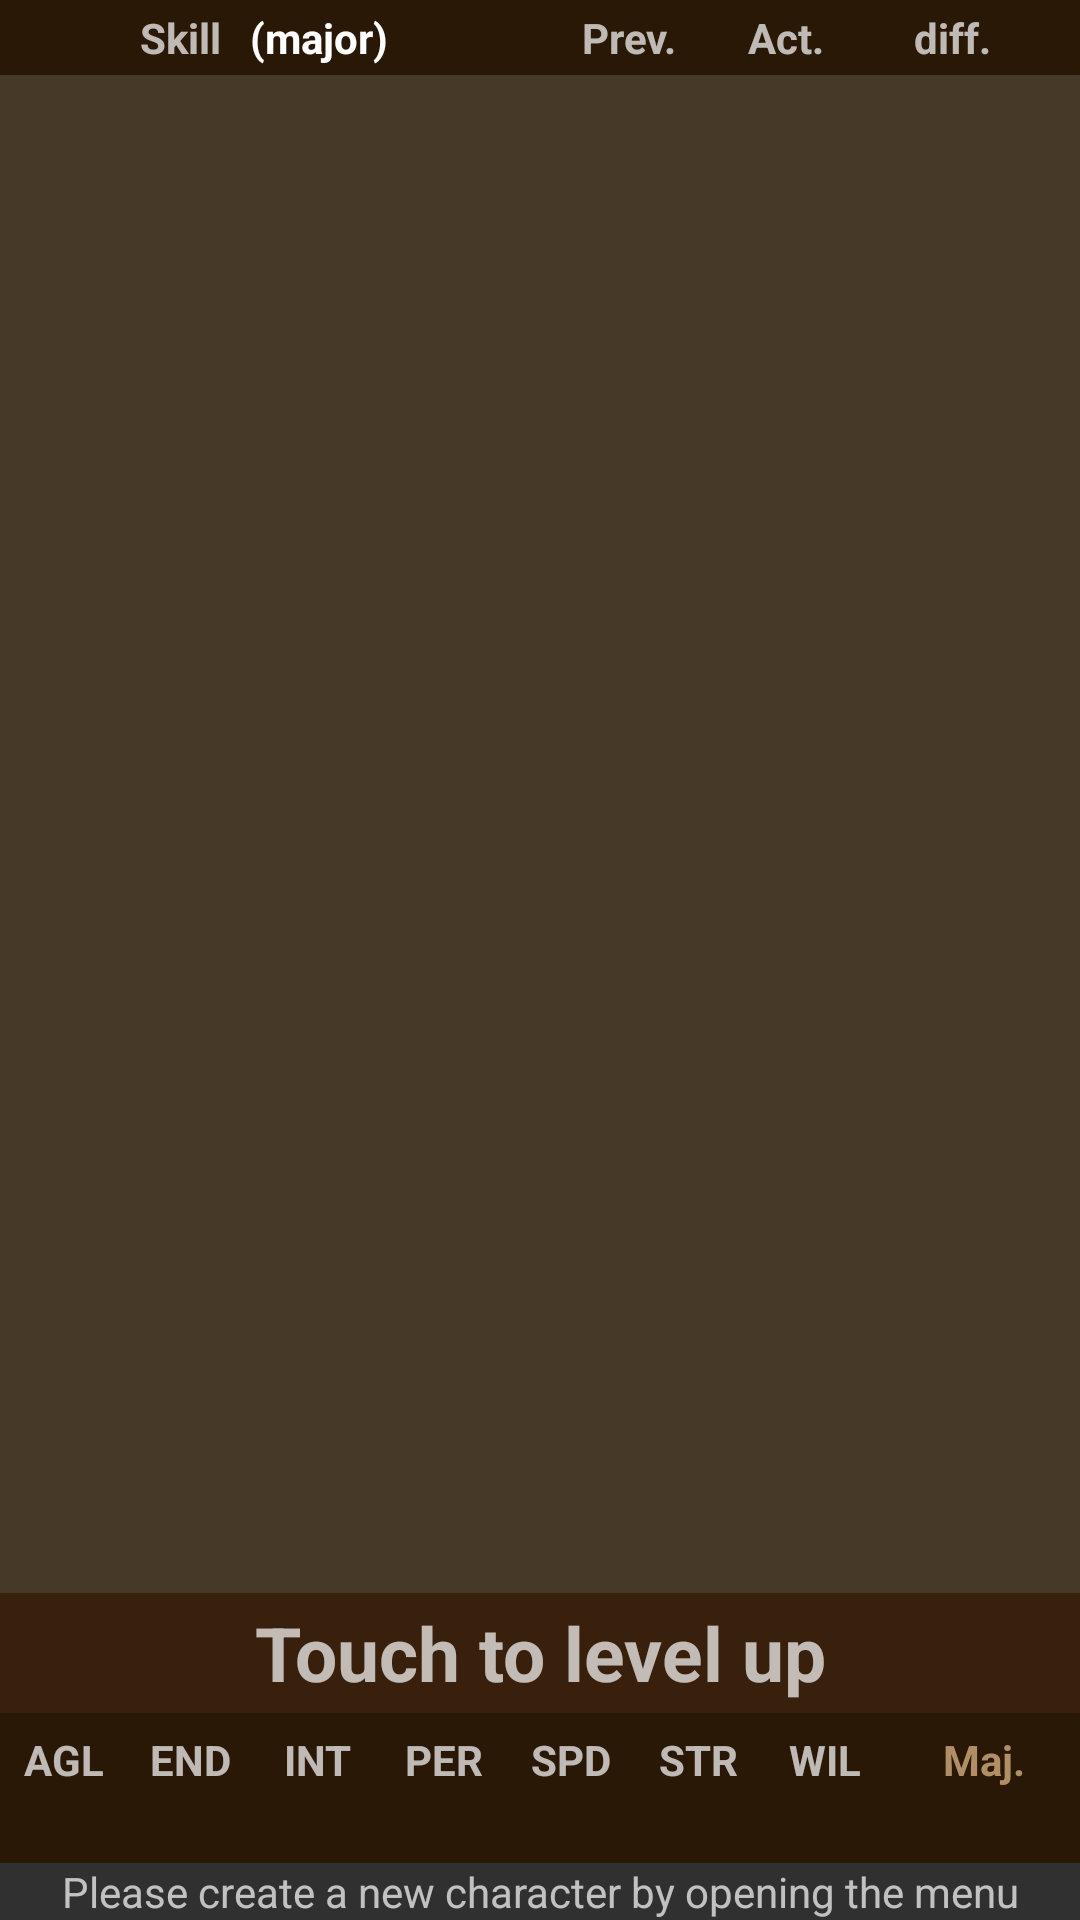

Write the Android layout XML for this screen, with the resource values it uses.
<!-- AndroidManifest.xml: application theme Theme.AppCompat -->
<!-- res/layout/activity_main.xml -->
<LinearLayout xmlns:android="http://schemas.android.com/apk/res/android"
    android:id="@+id/skillList"
    android:layout_width="fill_parent"
    android:layout_height="fill_parent"
    android:orientation="vertical" >

    <LinearLayout
        android:id="@+id/skill_list_header"
        style="@style/skill_list_header"
        android:layout_width="fill_parent"
        android:layout_height="25dp"
        android:gravity="center_vertical"
        android:orientation="horizontal"
        android:textStyle="bold" >

        <TextView
            android:id="@+id/skill_list_header_attr"
            style="@style/skill_list_header"
            android:layout_width="0.0px"
            android:layout_weight="0.1"
            android:layout_height="wrap_content"
            android:layout_marginLeft="10dp"
            android:text="" />

        <TextView
            android:id="@+id/skill_list_header_skillname"
            style="@style/skill_list_header"
            android:layout_width="0.0px"
            android:layout_weight="0.1"
            android:layout_height="wrap_content"
            android:text="Skill" />

        <TextView
            android:id="@+id/skill_list_header_skillname_major"
            style="@style/skill_list_header"
            android:layout_width="0.0px"
            android:layout_weight="0.3"
            android:layout_height="wrap_content"
            android:text="(major)"
            android:textColor="#ffffff"
            android:textStyle="bold" />

        <TextView
            android:id="@+id/skill_list_header_prev"
            style="@style/skill_list_header"
            android:layout_width="0.0px"
            android:layout_weight="0.15"
            android:layout_height="wrap_content"
            android:text="Prev." />

        <TextView
            android:id="@+id/skill_list_header_act"
            style="@style/skill_list_header"
            android:layout_width="0.0px"
            android:layout_weight="0.15"
            android:layout_height="wrap_content"
            android:text="Act." />

        <TextView
            android:id="@+id/skill_list_header_diff"
            style="@style/skill_list_header"
            android:layout_width="0.0px"
            android:layout_weight="0.15"
            android:layout_height="wrap_content"
            android:text="diff." />
    </LinearLayout>

    <ListView
        android:id="@+id/skillList_listView"
        style="@style/skill_item"
        android:layout_width="fill_parent"
        android:layout_height="wrap_content"
        android:layout_weight="1" />

    <LinearLayout
        android:id="@+id/levelup_pane"
        android:layout_width="match_parent"
        android:layout_height="40dp"
        android:background="#38200c"
        android:orientation="horizontal" >

        <TextView
            android:id="@+id/levelup_text"
            android:layout_width="match_parent"
            android:layout_height="match_parent"
            android:gravity="center_vertical|center_horizontal"
            android:text="Touch to level up"
            android:textSize="25dp"
            android:textStyle="bold" />
    </LinearLayout>

    <LinearLayout
        android:id="@+id/multipliers"
        style="@style/skill_list_header"
        android:layout_width="match_parent"
        android:layout_height="wrap_content"
        android:gravity="center_vertical|center_horizontal"
        android:orientation="horizontal" >

        <LinearLayout
            android:id="@+id/mult_agl"
            android:layout_width="0dp"
            android:layout_height="wrap_content"
            android:layout_weight="1"
            android:gravity="center"
            android:orientation="vertical" >

            <TextView
                android:id="@+id/mult_agl_name"
                android:layout_width="wrap_content"
                android:layout_height="wrap_content"
                android:gravity="center"
                android:text="AGL"
                android:textStyle="bold" />

            <TextView
                android:id="@+id/mult_agl_value"
                android:layout_width="wrap_content"
                android:layout_height="wrap_content" />
        </LinearLayout>

        <LinearLayout
            android:id="@+id/mult_end"
            android:layout_width="0dp"
            android:layout_height="wrap_content"
            android:layout_weight="1"
            android:gravity="center"
            android:orientation="vertical" >

            <TextView
                android:id="@+id/mult_end_name"
                android:layout_width="wrap_content"
                android:layout_height="wrap_content"
                android:gravity="center"
                android:text="END"
                android:textStyle="bold" />

            <TextView
                android:id="@+id/mult_end_value"
                android:layout_width="wrap_content"
                android:layout_height="wrap_content" />
        </LinearLayout>

        <LinearLayout
            android:id="@+id/mult_int"
            android:layout_width="0dp"
            android:layout_height="wrap_content"
            android:layout_weight="1"
            android:gravity="center"
            android:orientation="vertical" >

            <TextView
                android:id="@+id/mult_int_name"
                android:layout_width="wrap_content"
                android:layout_height="wrap_content"
                android:gravity="center"
                android:text="INT"
                android:textStyle="bold" />

            <TextView
                android:id="@+id/mult_int_value"
                android:layout_width="wrap_content"
                android:layout_height="wrap_content" />
        </LinearLayout>

        <LinearLayout
            android:id="@+id/mult_per"
            android:layout_width="0dp"
            android:layout_height="wrap_content"
            android:layout_weight="1"
            android:gravity="center"
            android:orientation="vertical" >

            <TextView
                android:id="@+id/mult_per_name"
                android:layout_width="wrap_content"
                android:layout_height="wrap_content"
                android:gravity="center"
                android:text="PER"
                android:textStyle="bold" />

            <TextView
                android:id="@+id/mult_per_value"
                android:layout_width="wrap_content"
                android:layout_height="wrap_content" />
        </LinearLayout>

        <LinearLayout
            android:id="@+id/mult_spd"
            android:layout_width="0dp"
            android:layout_height="wrap_content"
            android:layout_weight="1"
            android:gravity="center"
            android:orientation="vertical" >

            <TextView
                android:id="@+id/mult_spd_name"
                android:layout_width="wrap_content"
                android:layout_height="wrap_content"
                android:gravity="center"
                android:text="SPD"
                android:textStyle="bold" />

            <TextView
                android:id="@+id/mult_spd_value"
                android:layout_width="wrap_content"
                android:layout_height="wrap_content" />
        </LinearLayout>

        <LinearLayout
            android:id="@+id/mult_str"
            android:layout_width="0dp"
            android:layout_height="wrap_content"
            android:layout_weight="1"
            android:gravity="center"
            android:orientation="vertical" >

            <TextView
                android:id="@+id/mult_str_name"
                android:layout_width="wrap_content"
                android:layout_height="wrap_content"
                android:gravity="center"
                android:text="STR"
                android:textStyle="bold" />

            <TextView
                android:id="@+id/mult_str_value"
                android:layout_width="wrap_content"
                android:layout_height="wrap_content" />
        </LinearLayout>

        <LinearLayout
            android:id="@+id/mult_wil"
            android:layout_width="0dp"
            android:layout_height="wrap_content"
            android:layout_weight="1"
            android:gravity="center"
            android:orientation="vertical" >

            <TextView
                android:id="@+id/mult_wil_name"
                android:layout_width="wrap_content"
                android:layout_height="wrap_content"
                android:gravity="center"
                android:text="WIL"
                android:textStyle="bold" />

            <TextView
                android:id="@+id/mult_wil_value"
                android:layout_width="wrap_content"
                android:layout_height="wrap_content" />
        </LinearLayout>

        <LinearLayout
            android:id="@+id/mult_progress"
            android:layout_width="0dp"
            android:layout_height="50dp"
            android:layout_weight="1.5"
            android:gravity="center_vertical|center_horizontal"
            android:orientation="vertical"
            android:textColor="#b08f66" >

            <TextView
                android:id="@+id/progress_name"
                android:layout_width="wrap_content"
                android:layout_height="wrap_content"
                android:text="Maj."
                android:textColor="#b08f66"
                android:textStyle="bold" />

            <TextView
                android:id="@+id/progress_value"
                android:layout_width="wrap_content"
                android:layout_height="wrap_content"
                android:textColor="#b08f66" />
        </LinearLayout>
    </LinearLayout>

    <TextView
        android:id="@+id/textIfIsEmpty"
        android:layout_width="fill_parent"
        android:layout_height="wrap_content"
        android:gravity="center"
        android:text="Please create a new character by opening the menu" />

</LinearLayout>
<!-- resources referenced by this layout -->
<resources>
  <style name="skill_item">
          <item name="android:layout_width">fill_parent</item>
          <item name="android:layout_height">wrap_content</item>
          <item name="android:background">#463928</item>
      </style>
  <style name="skill_list_header">
          <item name="android:background">#2a1807</item>
          <item name="android:textStyle">bold</item>
      </style>
</resources>
